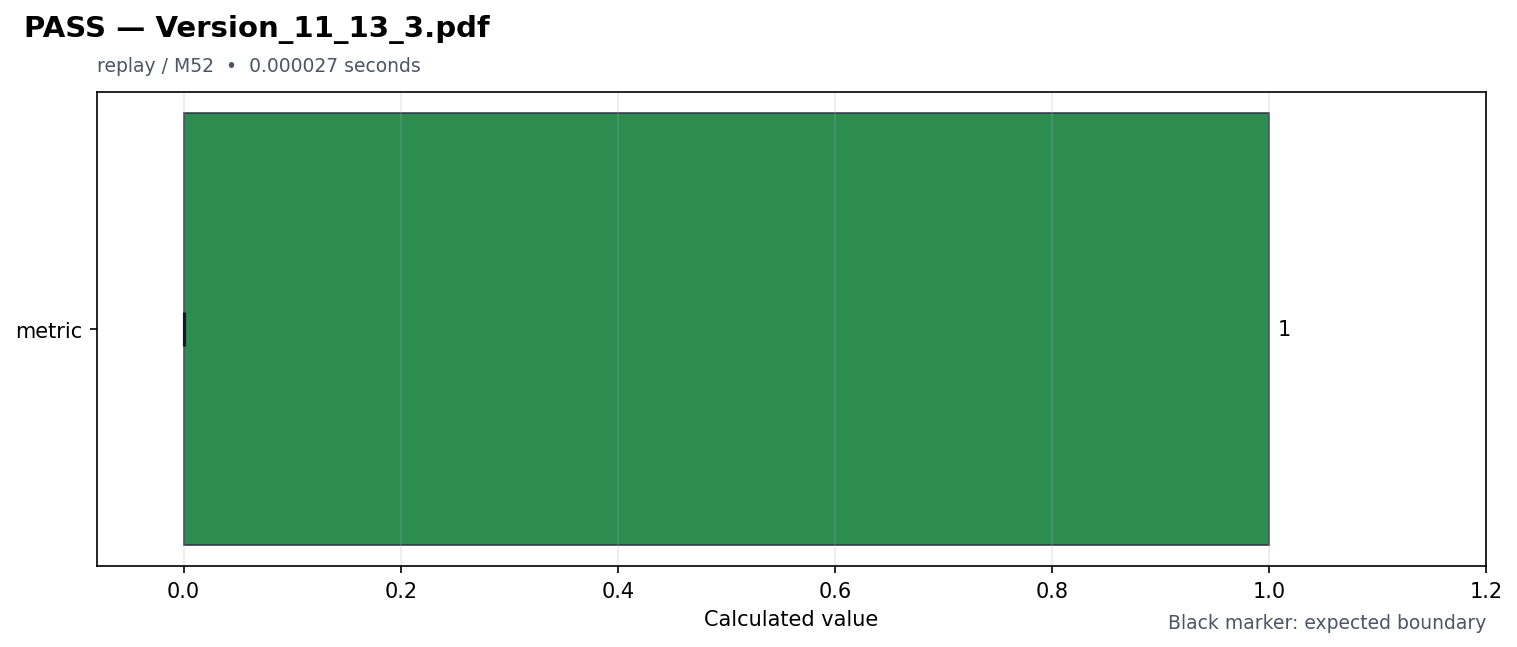

Source data for this figure (header and first rows):
id, source_pdf, title, feature, milestone, status, duration_seconds, metrics, expected, reason, requires, speed
version_11_13_3, Version_11_13_3.pdf, Version_11_13_3, replay, M52, PASS, 2.7e-05, {"metric": 1.0}, {"metric": {"maximum": null, "minimum": …, , [], fast
